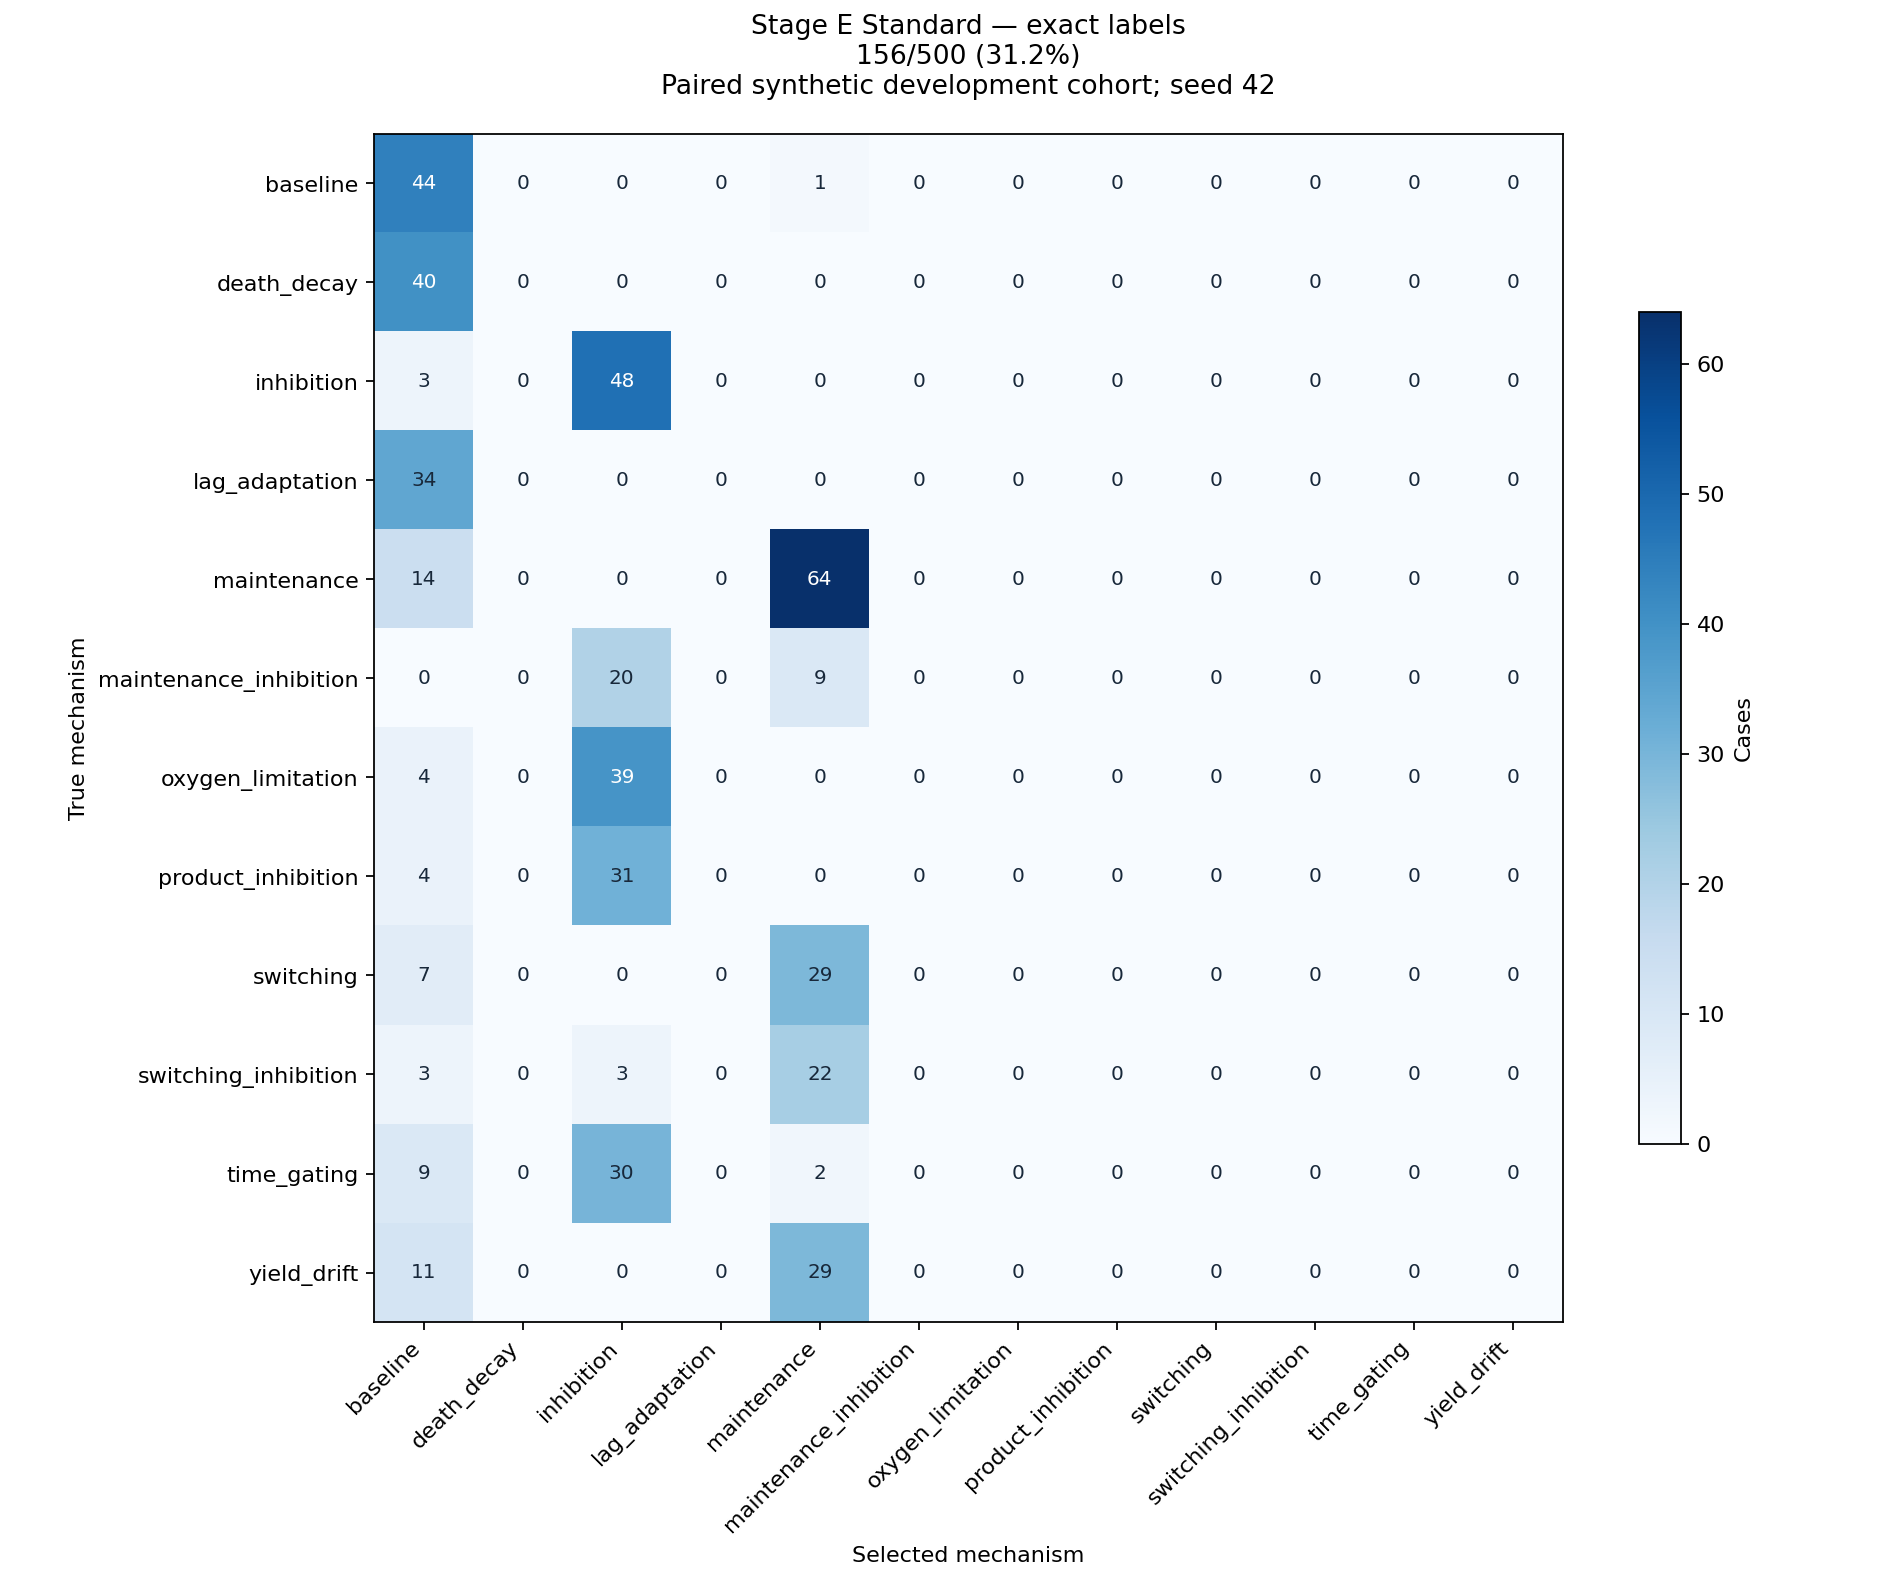

Source data for this figure (header and first rows):
True mechanism / selected mechanism, baseline, death_decay, inhibition, lag_adaptation, maintenance, maintenance_inhibition, oxygen_limitation, product_inhibition, switching, switching_inhibition, time_gating, yield_drift
baseline, 44, 0, 0, 0, 1, 0, 0, 0, 0, 0, 0, 0
death_decay, 40, 0, 0, 0, 0, 0, 0, 0, 0, 0, 0, 0
inhibition, 3, 0, 48, 0, 0, 0, 0, 0, 0, 0, 0, 0
lag_adaptation, 34, 0, 0, 0, 0, 0, 0, 0, 0, 0, 0, 0
maintenance, 14, 0, 0, 0, 64, 0, 0, 0, 0, 0, 0, 0
maintenance_inhibition, 0, 0, 20, 0, 9, 0, 0, 0, 0, 0, 0, 0
oxygen_limitation, 4, 0, 39, 0, 0, 0, 0, 0, 0, 0, 0, 0
product_inhibition, 4, 0, 31, 0, 0, 0, 0, 0, 0, 0, 0, 0
switching, 7, 0, 0, 0, 29, 0, 0, 0, 0, 0, 0, 0
switching_inhibition, 3, 0, 3, 0, 22, 0, 0, 0, 0, 0, 0, 0
time_gating, 9, 0, 30, 0, 2, 0, 0, 0, 0, 0, 0, 0
yield_drift, 11, 0, 0, 0, 29, 0, 0, 0, 0, 0, 0, 0
